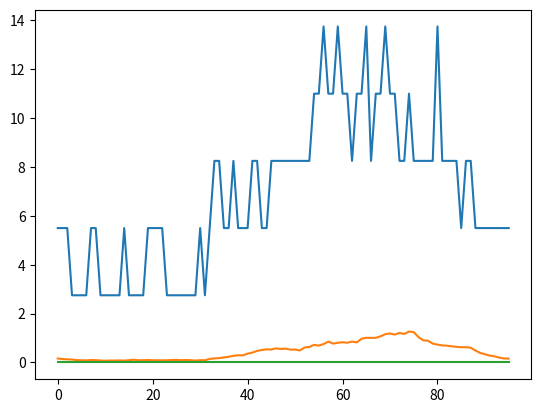

Source code (Python):
"""
Cars have to stay at a charging point until they're fully charged.
This causes a discontinuity, 
because new cars arriving might already find all charging points occupied.
If it weren't for that, this situation could potentially be modelled 
elegantly using probability generating functions:
https://www.youtube.com/watch?v=FuJq8Td-rxc&list=PL0SSkmc4r_BY-3yXxYM75h1pJTxgJgisI
"""

#%%
import numpy as np
import matplotlib.pyplot as plt

#
# GIVENS
#

nrChargingStations = 20
powerPerStation = 11 #kW

# T1
# time -> prob
probOneCarAppears = {
    0: 0.0094,
    1: 0.0094,
    2: 0.0094,
    3: 0.0094,
    4: 0.0094,
    5: 0.0094,
    6: 0.0094,
    7: 0.0094,
    8: 0.0283,
    9: 0.0283,
    10: 0.0566,
    11: 0.0566,
    12: 0.0566,
    13: 0.0755,
    14: 0.0755,
    15: 0.0755,
    16: 0.1038,
    17: 0.1038,
    18: 0.1038,
    19: 0.0472,
    20: 0.0472,
    21: 0.0472,
    22: 0.0094,
    23: 0.0094,
}

#  T1: Charging demand probabilities
# km -> prob
probDemand = {
    0: 0.3431,
    5: 0.0490,
    10: 0.0980,
    20: 0.1176,
    30: 0.0882,
    50: 0.1176,
    100: 0.1078,
    200: 0.0490,
    300: 0.0294,
}


monteCarloIterations = 1_000


#
# DERIVED DATA
#

probOneCarAppearsQuartHourly = {
    t: probOneCarAppears[np.floor(t / 4)] for t in range(24*4)
}

times = probOneCarAppearsQuartHourly.keys()

# time -> nrCars -> prob
# assuming iid
# probCars = {
#     "morning": {
#         0: 1 - (probOneCarAtStation["morning"] +  probOneCarAtStation["morning"] ** 2 + ...),
#         1: probOneCarAtStation["morning"],
#         2: probOneCarAtStation["morning"] ** 2,
#         ...
#     }
# }
probNCarsAppear = {}
for time in times:
    pOne = probOneCarAppearsQuartHourly[time]
    probNCarsAppear[time] = {}
    # https://www.wolframalpha.com/input?i=sum+a%5Eb+for+b+from+1+to+infinity
    probNCarsAppear[time][0] = 1. - pOne / (1. - pOne)
    for nrCars in range(1, 21):
        probNCarsAppear[time][nrCars] = pOne ** nrCars


#
# UTILS
#


def distToCumlDist(dist):
    cumDist = {}
    cumProb = 0
    for val, prob in dist.items():
        cumProb += prob
        cumDist[val] = cumProb
    return cumDist

def drawFromDist(dist):
    cumDist = distToCumlDist(dist)
    draw = np.random.rand()
    for val, cumProb in cumDist.items():
        if draw < cumProb:
            return val
    return val

class Car:
    def __init__(self):
        # 18kWh per 100kms
        #   [kWh]     [km]                      [kWh] [km]
        self.demand = drawFromDist(probDemand) * 18 / 100

    def charge(self, time, power):
        maxCharge = time * power  # kWh
        if maxCharge > self.demand:
            self.demand = 0
            return maxCharge - self.demand
        else:
            self.demand -= maxCharge
            return maxCharge

    def isDone(self):
        return self.demand <= 0


stations = {nr: None for nr in range(nrChargingStations)}



demands = np.zeros((monteCarloIterations, nrChargingStations, len(times)))


for iter in range(monteCarloIterations):

    for timeIndx, time in enumerate(times):

        # Phase 1: cars arrive
        nrPotentialCustomers = drawFromDist(probNCarsAppear[time])
        potentialCustomers = [Car() for _ in range(nrPotentialCustomers)]

        # Phase 2: cars take free spots
        for stationNr, car in stations.items():
            if car is None and len(potentialCustomers) > 0:
                stations[stationNr] = potentialCustomers.pop()

        # Phase 3: cars charge
        for stationNr, car in stations.items():
            if car is not None:
                charged = car.charge(0.25, powerPerStation)
                demands[iter, stationNr, timeIndx] = charged

        # Phase 4: cars that are done charging leave
        for stationNr, car in stations.items():
            if car is not None:
                if car.isDone():
                    stations[stationNr] = None



plt.plot(np.max(np.sum(demands, axis=1), axis=0))
plt.plot(np.mean(np.sum(demands, axis=1), axis=0))
plt.plot(np.min(np.sum(demands, axis=1), axis=0))


maxPowerTheoretical = nrChargingStations * powerPerStation
maxPowerPractical = np.max(np.sum(demands, axis=1))
print(maxPowerPractical / maxPowerTheoretical)

#%%
print(demands)
                



#%% Questions

# - Max demand ist immer noch = volle auslastung
#     - Gemeint demand : P(d > demand) < 0.01 ?
# - Prob dist Auto kommt an bei Ladestation:
#     - wenn ankommt und besetzt, fährt zur nächsten Station, richtig?
#     - iid?